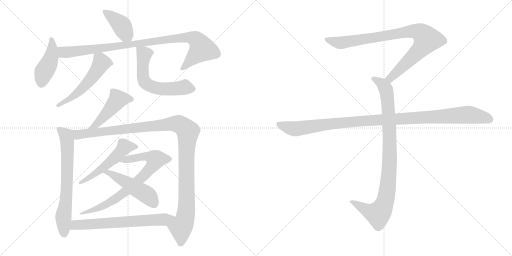
t = 0.00 s
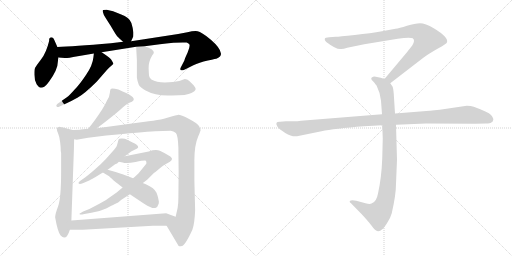
t = 2.50 s
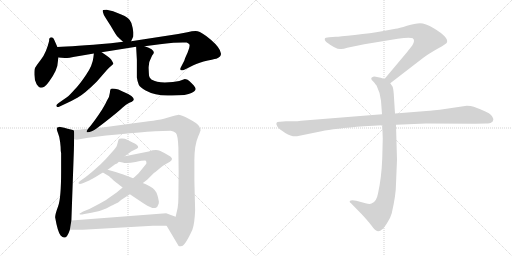
t = 5.00 s
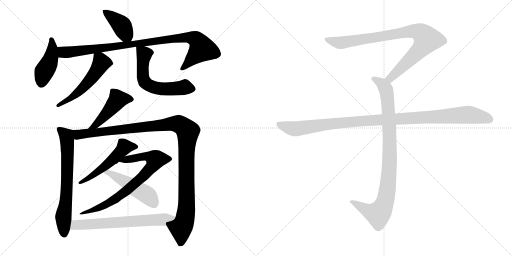
t = 7.50 s
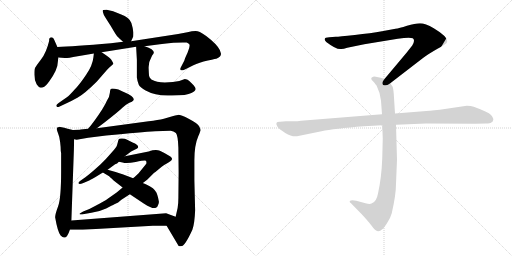
t = 9.99 s
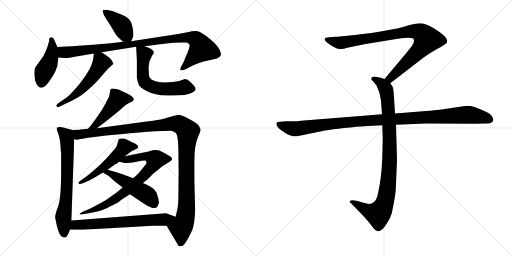
t = 12.49 s

The animated SVG that drew these frames (rendered in a browser with its animation timeline set to each time). Animation: 15 CSS @keyframes rules; one cycle of 12.49 s.

<svg version="1.1" viewBox="0 0 2048 1024" xmlns="http://www.w3.org/2000/svg">
  <g stroke="lightgray" stroke-dasharray="1,1" stroke-width="1" transform="scale(4, 4)">
    <line x1="0" y1="0" x2="256" y2="256"></line>
    <line x1="256" y1="0" x2="0" y2="256"></line>
    <line x1="128" y1="0" x2="128" y2="256"></line>
    <line x1="0" y1="128" x2="256" y2="128"></line>
    <line x1="256" y1="0" x2="512" y2="256"></line>
    <line x1="512" y1="0" x2="256" y2="256"></line>
    <line x1="384" y1="0" x2="384" y2="256"></line>
    <line x1="256" y1="128" x2="512" y2="128"></line>
  </g>
<g transform="scale(1, -1) translate(0, -850)">
   <style type="text/css">
    @keyframes keyframes0 {
      from {
       stroke: black;
       stroke-dashoffset: 408;
       stroke-width: 128;
       }
       57% {
       animation-timing-function: step-end;
       stroke: black;
       stroke-dashoffset: 0;
       stroke-width: 128;
       }
       to {
       stroke: black;
       stroke-width: 1024;
       }
       }
       #make-me-a-hanzi-animation-0 {
         animation: keyframes0 0.582031s both;
         animation-delay: 0.000000s;
         animation-timing-function: linear;
       }
    @keyframes keyframes1 {
      from {
       stroke: black;
       stroke-dashoffset: 441;
       stroke-width: 128;
       }
       59% {
       animation-timing-function: step-end;
       stroke: black;
       stroke-dashoffset: 0;
       stroke-width: 128;
       }
       to {
       stroke: black;
       stroke-width: 1024;
       }
       }
       #make-me-a-hanzi-animation-1 {
         animation: keyframes1 0.608887s both;
         animation-delay: 0.582031s;
         animation-timing-function: linear;
       }
    @keyframes keyframes2 {
      from {
       stroke: black;
       stroke-dashoffset: 971;
       stroke-width: 128;
       }
       76% {
       animation-timing-function: step-end;
       stroke: black;
       stroke-dashoffset: 0;
       stroke-width: 128;
       }
       to {
       stroke: black;
       stroke-width: 1024;
       }
       }
       #make-me-a-hanzi-animation-2 {
         animation: keyframes2 1.040202s both;
         animation-delay: 1.190918s;
         animation-timing-function: linear;
       }
    @keyframes keyframes3 {
      from {
       stroke: black;
       stroke-dashoffset: 544;
       stroke-width: 128;
       }
       64% {
       animation-timing-function: step-end;
       stroke: black;
       stroke-dashoffset: 0;
       stroke-width: 128;
       }
       to {
       stroke: black;
       stroke-width: 1024;
       }
       }
       #make-me-a-hanzi-animation-3 {
         animation: keyframes3 0.692708s both;
         animation-delay: 2.231120s;
         animation-timing-function: linear;
       }
    @keyframes keyframes4 {
      from {
       stroke: black;
       stroke-dashoffset: 604;
       stroke-width: 128;
       }
       66% {
       animation-timing-function: step-end;
       stroke: black;
       stroke-dashoffset: 0;
       stroke-width: 128;
       }
       to {
       stroke: black;
       stroke-width: 1024;
       }
       }
       #make-me-a-hanzi-animation-4 {
         animation: keyframes4 0.741536s both;
         animation-delay: 2.923828s;
         animation-timing-function: linear;
       }
    @keyframes keyframes5 {
      from {
       stroke: black;
       stroke-dashoffset: 471;
       stroke-width: 128;
       }
       61% {
       animation-timing-function: step-end;
       stroke: black;
       stroke-dashoffset: 0;
       stroke-width: 128;
       }
       to {
       stroke: black;
       stroke-width: 1024;
       }
       }
       #make-me-a-hanzi-animation-5 {
         animation: keyframes5 0.633301s both;
         animation-delay: 3.665364s;
         animation-timing-function: linear;
       }
    @keyframes keyframes6 {
      from {
       stroke: black;
       stroke-dashoffset: 692;
       stroke-width: 128;
       }
       69% {
       animation-timing-function: step-end;
       stroke: black;
       stroke-dashoffset: 0;
       stroke-width: 128;
       }
       to {
       stroke: black;
       stroke-width: 1024;
       }
       }
       #make-me-a-hanzi-animation-6 {
         animation: keyframes6 0.813151s both;
         animation-delay: 4.298665s;
         animation-timing-function: linear;
       }
    @keyframes keyframes7 {
      from {
       stroke: black;
       stroke-dashoffset: 1175;
       stroke-width: 128;
       }
       79% {
       animation-timing-function: step-end;
       stroke: black;
       stroke-dashoffset: 0;
       stroke-width: 128;
       }
       to {
       stroke: black;
       stroke-width: 1024;
       }
       }
       #make-me-a-hanzi-animation-7 {
         animation: keyframes7 1.206217s both;
         animation-delay: 5.111816s;
         animation-timing-function: linear;
       }
    @keyframes keyframes8 {
      from {
       stroke: black;
       stroke-dashoffset: 533;
       stroke-width: 128;
       }
       63% {
       animation-timing-function: step-end;
       stroke: black;
       stroke-dashoffset: 0;
       stroke-width: 128;
       }
       to {
       stroke: black;
       stroke-width: 1024;
       }
       }
       #make-me-a-hanzi-animation-8 {
         animation: keyframes8 0.683757s both;
         animation-delay: 6.318033s;
         animation-timing-function: linear;
       }
    @keyframes keyframes9 {
      from {
       stroke: black;
       stroke-dashoffset: 779;
       stroke-width: 128;
       }
       72% {
       animation-timing-function: step-end;
       stroke: black;
       stroke-dashoffset: 0;
       stroke-width: 128;
       }
       to {
       stroke: black;
       stroke-width: 1024;
       }
       }
       #make-me-a-hanzi-animation-9 {
         animation: keyframes9 0.883952s both;
         animation-delay: 7.001790s;
         animation-timing-function: linear;
       }
    @keyframes keyframes10 {
      from {
       stroke: black;
       stroke-dashoffset: 496;
       stroke-width: 128;
       }
       62% {
       animation-timing-function: step-end;
       stroke: black;
       stroke-dashoffset: 0;
       stroke-width: 128;
       }
       to {
       stroke: black;
       stroke-width: 1024;
       }
       }
       #make-me-a-hanzi-animation-10 {
         animation: keyframes10 0.653646s both;
         animation-delay: 7.885742s;
         animation-timing-function: linear;
       }
    @keyframes keyframes11 {
      from {
       stroke: black;
       stroke-dashoffset: 672;
       stroke-width: 128;
       }
       69% {
       animation-timing-function: step-end;
       stroke: black;
       stroke-dashoffset: 0;
       stroke-width: 128;
       }
       to {
       stroke: black;
       stroke-width: 1024;
       }
       }
       #make-me-a-hanzi-animation-11 {
         animation: keyframes11 0.796875s both;
         animation-delay: 8.539388s;
         animation-timing-function: linear;
       }
    @keyframes keyframes12 {
      from {
       stroke: black;
       stroke-dashoffset: 901;
       stroke-width: 128;
       }
       75% {
       animation-timing-function: step-end;
       stroke: black;
       stroke-dashoffset: 0;
       stroke-width: 128;
       }
       to {
       stroke: black;
       stroke-width: 1024;
       }
       }
       #make-me-a-hanzi-animation-12 {
         animation: keyframes12 0.983236s both;
         animation-delay: 9.336263s;
         animation-timing-function: linear;
       }
    @keyframes keyframes13 {
      from {
       stroke: black;
       stroke-dashoffset: 948;
       stroke-width: 128;
       }
       76% {
       animation-timing-function: step-end;
       stroke: black;
       stroke-dashoffset: 0;
       stroke-width: 128;
       }
       to {
       stroke: black;
       stroke-width: 1024;
       }
       }
       #make-me-a-hanzi-animation-13 {
         animation: keyframes13 1.021484s both;
         animation-delay: 10.319499s;
         animation-timing-function: linear;
       }
    @keyframes keyframes14 {
      from {
       stroke: black;
       stroke-dashoffset: 1108;
       stroke-width: 128;
       }
       78% {
       animation-timing-function: step-end;
       stroke: black;
       stroke-dashoffset: 0;
       stroke-width: 128;
       }
       to {
       stroke: black;
       stroke-width: 1024;
       }
       }
       #make-me-a-hanzi-animation-14 {
         animation: keyframes14 1.151693s both;
         animation-delay: 11.340983s;
         animation-timing-function: linear;
       }
</style>
<path d="M 524.5 685.5 L 532.5 703.5 Q 533.5 704.5 533.5 720.5 Q 532.5 735.5 525.5 758.5 Q 518.5 780.5 482.5 793.5 L 452.5 805.5 L 426.5 811.5 Q 414.5 811.5 412.5 810.5 Q 409.5 808.5 411.5 802.5 L 415.5 790.5 Q 415.5 789.5 442.5 747.5 Q 464.5 709.5 469.5 704.5 Q 474.5 699.5 492.5 683.5 C 514.5 663.5 514.5 663.5 524.5 685.5 Z" fill="lightgray"></path> 
<path d="M 137.5 551.0 Q 137.5 528.5 146.5 513.5 Q 156.5 499.5 163.5 499.5 Q 170.5 499.5 177.0 503.5 Q 183.5 507.5 196.5 524.5 Q 231.5 572.5 231.5 604.5 L 233.5 620.5 L 229.5 662.5 L 218.5 687.5 Q 212.5 703.5 201.5 700.5 L 197.5 696.5 Q 196.5 695.5 196.5 686.5 Q 185.5 640.5 164.0 612.0 Q 142.5 583.5 140.0 578.5 Q 137.5 573.5 137.5 562.25 L 137.5 551.0 Z" fill="lightgray"></path> 
<path d="M 233.5 620.5 L 259.5 618.5 Q 262.5 616.5 310.5 625.5 L 375.5 636.5 L 406.5 641.5 L 544.5 663.5 L 578.5 665.5 L 639.5 673.5 Q 663.5 677.5 693.5 679.5 L 731.5 680.5 L 746.5 680.5 Q 749.5 680.5 756.5 674.5 Q 762.5 667.5 750.5 640.5 Q 737.5 612.5 737.5 608.5 L 723.5 581.5 Q 719.5 574.5 722.5 570.5 Q 725.5 566.5 739.5 572.5 L 773.5 589.5 Q 795.5 600.5 831.5 608.5 Q 866.5 616.5 867.5 616.5 Q 886.5 624.5 883.5 637.5 Q 881.5 658.5 843.5 691.5 Q 805.5 723.5 790.5 725.5 Q 775.5 727.5 749.5 721.5 L 712.5 714.5 L 524.5 685.5 L 492.5 683.5 L 443.5 677.5 Q 292.5 664.5 229.5 662.5 C 199.5 661.5 203.5 622.5 233.5 620.5 Z" fill="lightgray"></path> 
<path d="M 375.5 636.5 L 373.5 620.5 Q 370.5 589.5 344.5 551.5 Q 318.5 512.5 299.5 493.5 Q 276.5 467.5 267.5 461.5 L 234.5 438.5 Q 221.5 429.5 226.5 424.5 Q 231.5 419.5 236.5 423.5 L 270.5 439.5 Q 280.5 443.5 309.5 459.5 Q 338.5 475.5 387.5 524.5 L 427.5 570.5 Q 437.5 582.5 446.5 588.5 Q 454.5 593.5 453.5 596.5 Q 452.5 599.5 444.5 612.5 Q 438.5 620.5 406.5 641.5 C 381.5 658.5 378.5 660.5 375.5 636.5 Z" fill="lightgray"></path> 
<path d="M 544.5 663.5 L 547.5 610.5 L 547.5 540.5 Q 548.5 529.5 555.5 510.5 Q 560.5 501.5 582.5 488.5 Q 625.5 464.5 687.5 468.5 Q 748.5 468.5 765.5 478.5 Q 782.5 487.5 782.5 494.5 Q 782.5 501.5 769.5 514.5 Q 756.5 527.5 750.5 531.5 Q 739.5 535.5 736.5 533.5 Q 713.5 522.5 691.5 522.5 L 659.5 520.5 Q 625.5 520.5 605.5 532.5 Q 596.5 541.5 596.5 546.5 Q 595.5 551.5 594.5 577.5 Q 593.5 602.5 608.5 628.5 Q 614.5 635.5 614.5 637.5 Q 614.5 639.5 615.5 640.5 Q 615.5 653.5 578.5 665.5 C 550.5 675.5 543.5 677.5 544.5 663.5 Z" fill="lightgray"></path> 
<path d="M 427.5 447.5 Q 425.5 441.5 408.5 412.5 Q 377.5 364.5 352.5 335.5 C 333.5 312.5 363.5 319.5 387.5 337.5 L 416.5 359.5 Q 474.5 404.5 489.5 419.5 Q 504.5 434.5 517.5 439.5 L 527.5 443.5 Q 553.5 458.5 490.5 484.5 Q 472.5 494.5 459.5 495.5 Q 446.5 496.5 445.5 495.5 Q 440.5 495.5 439.5 479.5 Q 438.5 463.5 427.5 447.5 Z" fill="lightgray"></path> 
<path d="M 291.5 330.5 L 270.5 335.5 Q 236.5 343.5 235.5 342.5 Q 233.5 341.5 230.5 341.5 Q 227.5 338.5 227.5 334.5 Q 226.5 330.5 232.5 316.5 Q 238.5 302.5 240.5 282.5 L 242.5 262.5 Q 242.5 244.5 244.5 238.5 L 244.5 166.5 Q 244.5 57.5 232.5 25.5 Q 220.5 -6.5 220.5 -18.5 Q 230.5 -76.5 242.5 -91.5 Q 264.5 -116.5 279.5 -68.5 L 285.5 -31.5 L 295.5 249.5 L 296.5 293.5 C 297.5 323.5 297.5 329.5 291.5 330.5 Z" fill="lightgray"></path> 
<path d="M 352.5 335.5 L 322.5 332.5 L 319.5 331.5 L 291.5 330.5 C 261.5 328.5 266.5 292.5 296.5 293.5 L 306.5 291.5 L 352.5 299.5 L 424.5 308.5 Q 567.5 322.5 620.5 325.5 L 682.5 327.5 Q 694.5 325.5 703.5 318.5 Q 711.5 310.5 713.5 259.5 L 714.5 159.5 L 713.5 58.5 Q 713.5 36.5 710.5 18.5 L 702.5 -16.5 C 695.5 -45.5 651.5 -26.5 666.5 -52.5 L 714.5 -133.5 Q 719.5 -135.5 727.5 -133.5 Q 740.5 -131.5 769.5 -68.5 Q 778.5 -43.5 780.5 9.5 L 777.5 129.5 L 777.5 209.5 Q 777.5 270.5 793.5 306.5 Q 797.5 315.5 798.5 318.5 L 802.5 329.5 Q 802.5 333.5 796.5 345.5 Q 790.5 356.5 756.5 374.5 Q 721.5 391.5 711.5 390.5 Q 700.5 389.5 689.5 385.5 L 655.5 375.5 Q 632.5 370.5 594.5 365.5 L 387.5 337.5 L 352.5 335.5 Z" fill="lightgray"></path> 
<path d="M 499.5 225.5 L 524.5 244.5 L 538.5 251.5 Q 551.5 257.5 552.5 260.5 Q 554.5 271.5 530.5 280.5 L 508.5 291.5 Q 500.5 295.5 488.5 296.0 Q 476.5 296.5 475.0 293.0 Q 473.5 289.5 470.5 278.5 Q 467.5 267.5 466.5 265.0 Q 465.5 262.5 455.5 250.5 L 431.5 223.5 Q 424.5 215.5 401.5 192.5 Q 359.5 154.5 341.5 141.5 L 321.5 127.5 Q 311.5 120.5 314.5 116.0 Q 317.5 111.5 333.5 118.5 L 354.5 127.5 Q 356.5 128.5 380.5 141.5 L 411.5 160.5 L 430.5 171.5 L 460.5 193.5 Q 468.5 195.5 475.5 203.5 L 499.5 225.5 Z" fill="lightgray"></path> 
<path d="M 490.5 100.5 L 466.5 80.5 L 429.5 54.5 Q 420.5 47.5 397.5 35.5 L 357.5 14.5 L 332.5 4.5 Q 327.5 1.5 322.5 -1.5 Q 316.5 -3.5 318.5 -6.5 Q 319.5 -9.5 337.5 -5.5 L 365.5 -0.5 Q 399.5 4.5 424.5 16.5 Q 449.5 29.5 457.5 33.5 L 472.5 40.5 L 485.5 51.5 L 519.5 73.5 L 571.5 118.5 L 588.5 131.5 L 615.5 158.5 Q 621.5 162.5 627.5 167.5 L 645.5 182.5 Q 657.5 192.5 665.5 195.5 Q 700.5 211.5 681.5 224.5 L 657.5 238.5 L 639.5 247.5 Q 622.5 254.5 594.5 244.5 L 499.5 225.5 C 470.5 219.5 446.5 209.5 475.5 203.5 L 490.5 200.5 Q 504.5 194.5 542.5 202.5 Q 580.5 210.5 583.5 207.5 Q 586.5 203.5 585.5 196.5 Q 583.5 193.5 575.5 183.5 L 553.5 156.5 L 538.5 142.5 Q 533.5 138.5 532.5 137.5 L 490.5 100.5 Z" fill="lightgray"></path> 
<path d="M 411.5 160.5 L 436.5 145.5 Q 443.5 138.5 446.5 136.5 L 454.5 128.5 L 490.5 100.5 L 519.5 73.5 L 576.5 35.5 Q 612.5 12.5 623.5 19.5 Q 629.5 20.5 631.5 28.5 Q 636.5 37.5 635.5 44.5 Q 630.5 71.5 625.5 80.5 Q 620.5 89.5 611.5 97.5 Q 601.5 104.5 587.5 111.5 Q 572.5 117.5 571.5 118.5 L 532.5 137.5 L 490.5 153.5 Q 478.5 157.5 474.5 158.5 L 462.5 162.5 L 430.5 171.5 C 401.5 179.5 385.5 175.5 411.5 160.5 Z" fill="lightgray"></path> 
<path d="M 279.5 -68.5 L 330.5 -68.5 L 611.5 -52.5 L 666.5 -52.5 C 696.5 -52.5 730.5 -26.5 702.5 -16.5 L 664.5 -2.5 L 285.5 -31.5 C 255.5 -33.5 249.5 -68.5 279.5 -68.5 Z" fill="lightgray"></path> 
<path d="M 1561.0 517.0 L 1692.0 618.0 Q 1713.0 634.0 1750.0 655.0 Q 1788.0 676.0 1788.0 681.0 Q 1795.0 701.0 1735.0 737.0 Q 1701.0 757.0 1680.0 757.0 Q 1660.0 757.0 1628.0 747.0 Q 1596.0 737.0 1582.0 735.0 L 1528.0 725.0 Q 1484.0 717.0 1419.0 710.0 Q 1355.0 703.0 1343.0 703.0 L 1317.0 701.0 Q 1299.0 701.0 1299.0 694.0 Q 1297.0 690.0 1305.0 682.0 Q 1347.0 650.0 1365.0 654.0 Q 1374.0 654.0 1389.0 659.0 L 1457.0 673.0 L 1591.0 695.0 Q 1638.0 702.0 1651.0 697.0 Q 1662.0 689.0 1649.0 668.0 L 1627.0 640.0 L 1538.0 534.0 C 1519.0 511.0 1537.0 499.0 1561.0 517.0 Z" fill="lightgray"></path> 
<path d="M 1529.0 349.0 L 1531.0 296.0 L 1529.0 217.0 Q 1526.0 138.0 1512.0 76.0 Q 1506.0 42.0 1486.0 36.0 Q 1479.0 32.0 1462.0 37.0 L 1425.0 47.0 Q 1405.0 51.0 1399.0 46.0 Q 1397.0 41.0 1404.0 37.0 L 1447.0 -7.0 Q 1472.0 -34.0 1485.0 -51.0 Q 1498.0 -68.0 1503.0 -71.0 Q 1515.0 -81.0 1529.0 -67.0 Q 1536.0 -62.0 1549.0 -41.0 Q 1561.0 -24.0 1567.0 -3.0 Q 1584.0 71.0 1584.0 115.0 L 1588.0 211.0 L 1584.0 351.0 L 1580.0 396.0 L 1575.0 475.0 Q 1573.0 498.0 1570.0 504.0 L 1561.0 517.0 C 1554.0 529.0 1554.0 529.0 1538.0 534.0 L 1523.0 539.0 L 1503.0 543.0 Q 1493.0 545.0 1489.0 541.0 Q 1485.0 540.0 1485.0 535.0 Q 1485.0 530.0 1493.0 524.0 Q 1505.0 510.0 1507.0 506.0 Q 1522.0 476.0 1524.0 447.0 L 1528.0 393.0 L 1529.0 349.0 Z" fill="lightgray"></path> 
<path d="M 1528.0 393.0 L 1204.0 367.0 Q 1190.0 365.0 1174.0 365.0 L 1144.0 365.0 L 1120.0 363.0 Q 1097.0 364.0 1110.0 343.0 Q 1116.0 334.0 1141.0 318.0 Q 1167.0 302.0 1188.0 305.0 L 1286.0 325.0 Q 1336.0 336.0 1456.0 345.0 L 1529.0 349.0 L 1584.0 351.0 L 1704.0 356.0 L 1901.0 355.0 L 1944.0 356.0 Q 1961.0 356.0 1965.0 360.0 Q 1971.0 362.0 1973.0 370.0 Q 1975.0 377.0 1964.0 390.0 Q 1953.0 402.0 1895.0 423.0 Q 1884.0 427.0 1867.0 427.0 L 1759.0 411.0 Q 1714.0 406.0 1693.0 405.0 L 1580.0 396.0 L 1528.0 393.0 Z" fill="lightgray"></path> 
      <clipPath id="make-me-a-hanzi-clip-0">
      <path d="M 524.5 685.5 L 532.5 703.5 Q 533.5 704.5 533.5 720.5 Q 532.5 735.5 525.5 758.5 Q 518.5 780.5 482.5 793.5 L 452.5 805.5 L 426.5 811.5 Q 414.5 811.5 412.5 810.5 Q 409.5 808.5 411.5 802.5 L 415.5 790.5 Q 415.5 789.5 442.5 747.5 Q 464.5 709.5 469.5 704.5 Q 474.5 699.5 492.5 683.5 C 514.5 663.5 514.5 663.5 524.5 685.5 Z" fill="lightgray"></path>
      </clipPath>
      <path clip-path="url(#make-me-a-hanzi-clip-0)" d="M 419.5 805.5 L 484.5 751.5 L 518.5 693.5 " fill="none" id="make-me-a-hanzi-animation-0" stroke-dasharray="280 560" stroke-linecap="round"></path>

      <clipPath id="make-me-a-hanzi-clip-1">
      <path d="M 137.5 551.0 Q 137.5 528.5 146.5 513.5 Q 156.5 499.5 163.5 499.5 Q 170.5 499.5 177.0 503.5 Q 183.5 507.5 196.5 524.5 Q 231.5 572.5 231.5 604.5 L 233.5 620.5 L 229.5 662.5 L 218.5 687.5 Q 212.5 703.5 201.5 700.5 L 197.5 696.5 Q 196.5 695.5 196.5 686.5 Q 185.5 640.5 164.0 612.0 Q 142.5 583.5 140.0 578.5 Q 137.5 573.5 137.5 562.25 L 137.5 551.0 Z" fill="lightgray"></path>
      </clipPath>
      <path clip-path="url(#make-me-a-hanzi-clip-1)" d="M 205.5 692.5 L 209.5 653.5 L 204.5 624.5 L 170.5 546.5 L 166.5 515.5 " fill="none" id="make-me-a-hanzi-animation-1" stroke-dasharray="313 626" stroke-linecap="round"></path>

      <clipPath id="make-me-a-hanzi-clip-2">
      <path d="M 233.5 620.5 L 259.5 618.5 Q 262.5 616.5 310.5 625.5 L 375.5 636.5 L 406.5 641.5 L 544.5 663.5 L 578.5 665.5 L 639.5 673.5 Q 663.5 677.5 693.5 679.5 L 731.5 680.5 L 746.5 680.5 Q 749.5 680.5 756.5 674.5 Q 762.5 667.5 750.5 640.5 Q 737.5 612.5 737.5 608.5 L 723.5 581.5 Q 719.5 574.5 722.5 570.5 Q 725.5 566.5 739.5 572.5 L 773.5 589.5 Q 795.5 600.5 831.5 608.5 Q 866.5 616.5 867.5 616.5 Q 886.5 624.5 883.5 637.5 Q 881.5 658.5 843.5 691.5 Q 805.5 723.5 790.5 725.5 Q 775.5 727.5 749.5 721.5 L 712.5 714.5 L 524.5 685.5 L 492.5 683.5 L 443.5 677.5 Q 292.5 664.5 229.5 662.5 C 199.5 661.5 203.5 622.5 233.5 620.5 Z" fill="lightgray"></path>
      </clipPath>
      <path clip-path="url(#make-me-a-hanzi-clip-2)" d="M 234.5 655.5 L 250.5 643.5 L 267.5 641.5 L 691.5 696.5 L 746.5 701.5 L 784.5 692.5 L 796.5 679.5 L 805.5 653.5 L 726.5 575.5 " fill="none" id="make-me-a-hanzi-animation-2" stroke-dasharray="843 1686" stroke-linecap="round"></path>

      <clipPath id="make-me-a-hanzi-clip-3">
      <path d="M 375.5 636.5 L 373.5 620.5 Q 370.5 589.5 344.5 551.5 Q 318.5 512.5 299.5 493.5 Q 276.5 467.5 267.5 461.5 L 234.5 438.5 Q 221.5 429.5 226.5 424.5 Q 231.5 419.5 236.5 423.5 L 270.5 439.5 Q 280.5 443.5 309.5 459.5 Q 338.5 475.5 387.5 524.5 L 427.5 570.5 Q 437.5 582.5 446.5 588.5 Q 454.5 593.5 453.5 596.5 Q 452.5 599.5 444.5 612.5 Q 438.5 620.5 406.5 641.5 C 381.5 658.5 378.5 660.5 375.5 636.5 Z" fill="lightgray"></path>
      </clipPath>
      <path clip-path="url(#make-me-a-hanzi-clip-3)" d="M 445.5 595.5 L 405.5 598.5 L 364.5 534.5 L 331.5 498.5 L 295.5 465.5 L 231.5 427.5 " fill="none" id="make-me-a-hanzi-animation-3" stroke-dasharray="416 832" stroke-linecap="round"></path>

      <clipPath id="make-me-a-hanzi-clip-4">
      <path d="M 544.5 663.5 L 547.5 610.5 L 547.5 540.5 Q 548.5 529.5 555.5 510.5 Q 560.5 501.5 582.5 488.5 Q 625.5 464.5 687.5 468.5 Q 748.5 468.5 765.5 478.5 Q 782.5 487.5 782.5 494.5 Q 782.5 501.5 769.5 514.5 Q 756.5 527.5 750.5 531.5 Q 739.5 535.5 736.5 533.5 Q 713.5 522.5 691.5 522.5 L 659.5 520.5 Q 625.5 520.5 605.5 532.5 Q 596.5 541.5 596.5 546.5 Q 595.5 551.5 594.5 577.5 Q 593.5 602.5 608.5 628.5 Q 614.5 635.5 614.5 637.5 Q 614.5 639.5 615.5 640.5 Q 615.5 653.5 578.5 665.5 C 550.5 675.5 543.5 677.5 544.5 663.5 Z" fill="lightgray"></path>
      </clipPath>
      <path clip-path="url(#make-me-a-hanzi-clip-4)" d="M 550.5 657.5 L 576.5 632.5 L 571.5 547.5 L 578.5 523.5 L 589.5 512.5 L 622.5 498.5 L 662.5 493.5 L 738.5 501.5 L 771.5 495.5 " fill="none" id="make-me-a-hanzi-animation-4" stroke-dasharray="476 952" stroke-linecap="round"></path>

      <clipPath id="make-me-a-hanzi-clip-5">
      <path d="M 427.5 447.5 Q 425.5 441.5 408.5 412.5 Q 377.5 364.5 352.5 335.5 C 333.5 312.5 363.5 319.5 387.5 337.5 L 416.5 359.5 Q 474.5 404.5 489.5 419.5 Q 504.5 434.5 517.5 439.5 L 527.5 443.5 Q 553.5 458.5 490.5 484.5 Q 472.5 494.5 459.5 495.5 Q 446.5 496.5 445.5 495.5 Q 440.5 495.5 439.5 479.5 Q 438.5 463.5 427.5 447.5 Z" fill="lightgray"></path>
      </clipPath>
      <path clip-path="url(#make-me-a-hanzi-clip-5)" d="M 524.5 453.5 L 493.5 457.5 L 469.5 450.5 L 384.5 352.5 L 358.5 339.5 " fill="none" id="make-me-a-hanzi-animation-5" stroke-dasharray="343 686" stroke-linecap="round"></path>

      <clipPath id="make-me-a-hanzi-clip-6">
      <path d="M 291.5 330.5 L 270.5 335.5 Q 236.5 343.5 235.5 342.5 Q 233.5 341.5 230.5 341.5 Q 227.5 338.5 227.5 334.5 Q 226.5 330.5 232.5 316.5 Q 238.5 302.5 240.5 282.5 L 242.5 262.5 Q 242.5 244.5 244.5 238.5 L 244.5 166.5 Q 244.5 57.5 232.5 25.5 Q 220.5 -6.5 220.5 -18.5 Q 230.5 -76.5 242.5 -91.5 Q 264.5 -116.5 279.5 -68.5 L 285.5 -31.5 L 295.5 249.5 L 296.5 293.5 C 297.5 323.5 297.5 329.5 291.5 330.5 Z" fill="lightgray"></path>
      </clipPath>
      <path clip-path="url(#make-me-a-hanzi-clip-6)" d="M 234.5 335.5 L 265.5 306.5 L 268.5 286.5 L 267.5 102.5 L 253.5 -17.5 L 255.5 -85.5 " fill="none" id="make-me-a-hanzi-animation-6" stroke-dasharray="564 1128" stroke-linecap="round"></path>

      <clipPath id="make-me-a-hanzi-clip-7">
      <path d="M 352.5 335.5 L 322.5 332.5 L 319.5 331.5 L 291.5 330.5 C 261.5 328.5 266.5 292.5 296.5 293.5 L 306.5 291.5 L 352.5 299.5 L 424.5 308.5 Q 567.5 322.5 620.5 325.5 L 682.5 327.5 Q 694.5 325.5 703.5 318.5 Q 711.5 310.5 713.5 259.5 L 714.5 159.5 L 713.5 58.5 Q 713.5 36.5 710.5 18.5 L 702.5 -16.5 C 695.5 -45.5 651.5 -26.5 666.5 -52.5 L 714.5 -133.5 Q 719.5 -135.5 727.5 -133.5 Q 740.5 -131.5 769.5 -68.5 Q 778.5 -43.5 780.5 9.5 L 777.5 129.5 L 777.5 209.5 Q 777.5 270.5 793.5 306.5 Q 797.5 315.5 798.5 318.5 L 802.5 329.5 Q 802.5 333.5 796.5 345.5 Q 790.5 356.5 756.5 374.5 Q 721.5 391.5 711.5 390.5 Q 700.5 389.5 689.5 385.5 L 655.5 375.5 Q 632.5 370.5 594.5 365.5 L 387.5 337.5 L 352.5 335.5 Z" fill="lightgray"></path>
      </clipPath>
      <path clip-path="url(#make-me-a-hanzi-clip-7)" d="M 298.5 325.5 L 313.5 312.5 L 327.5 313.5 L 696.5 355.5 L 718.5 351.5 L 743.5 333.5 L 751.5 324.5 L 745.5 224.5 L 746.5 31.5 L 738.5 -30.5 L 723.5 -64.5 L 721.5 -120.5 " fill="none" id="make-me-a-hanzi-animation-7" stroke-dasharray="1047 2094" stroke-linecap="round"></path>

      <clipPath id="make-me-a-hanzi-clip-8">
      <path d="M 499.5 225.5 L 524.5 244.5 L 538.5 251.5 Q 551.5 257.5 552.5 260.5 Q 554.5 271.5 530.5 280.5 L 508.5 291.5 Q 500.5 295.5 488.5 296.0 Q 476.5 296.5 475.0 293.0 Q 473.5 289.5 470.5 278.5 Q 467.5 267.5 466.5 265.0 Q 465.5 262.5 455.5 250.5 L 431.5 223.5 Q 424.5 215.5 401.5 192.5 Q 359.5 154.5 341.5 141.5 L 321.5 127.5 Q 311.5 120.5 314.5 116.0 Q 317.5 111.5 333.5 118.5 L 354.5 127.5 Q 356.5 128.5 380.5 141.5 L 411.5 160.5 L 430.5 171.5 L 460.5 193.5 Q 468.5 195.5 475.5 203.5 L 499.5 225.5 Z" fill="lightgray"></path>
      </clipPath>
      <path clip-path="url(#make-me-a-hanzi-clip-8)" d="M 545.5 263.5 L 497.5 262.5 L 417.5 183.5 L 367.5 144.5 L 319.5 121.5 " fill="none" id="make-me-a-hanzi-animation-8" stroke-dasharray="405 810" stroke-linecap="round"></path>

      <clipPath id="make-me-a-hanzi-clip-9">
      <path d="M 490.5 100.5 L 466.5 80.5 L 429.5 54.5 Q 420.5 47.5 397.5 35.5 L 357.5 14.5 L 332.5 4.5 Q 327.5 1.5 322.5 -1.5 Q 316.5 -3.5 318.5 -6.5 Q 319.5 -9.5 337.5 -5.5 L 365.5 -0.5 Q 399.5 4.5 424.5 16.5 Q 449.5 29.5 457.5 33.5 L 472.5 40.5 L 485.5 51.5 L 519.5 73.5 L 571.5 118.5 L 588.5 131.5 L 615.5 158.5 Q 621.5 162.5 627.5 167.5 L 645.5 182.5 Q 657.5 192.5 665.5 195.5 Q 700.5 211.5 681.5 224.5 L 657.5 238.5 L 639.5 247.5 Q 622.5 254.5 594.5 244.5 L 499.5 225.5 C 470.5 219.5 446.5 209.5 475.5 203.5 L 490.5 200.5 Q 504.5 194.5 542.5 202.5 Q 580.5 210.5 583.5 207.5 Q 586.5 203.5 585.5 196.5 Q 583.5 193.5 575.5 183.5 L 553.5 156.5 L 538.5 142.5 Q 533.5 138.5 532.5 137.5 L 490.5 100.5 Z" fill="lightgray"></path>
      </clipPath>
      <path clip-path="url(#make-me-a-hanzi-clip-9)" d="M 483.5 203.5 L 508.5 213.5 L 577.5 225.5 L 621.5 212.5 L 606.5 182.5 L 571.5 144.5 L 461.5 54.5 L 372.5 9.5 L 321.5 -4.5 " fill="none" id="make-me-a-hanzi-animation-9" stroke-dasharray="651 1302" stroke-linecap="round"></path>

      <clipPath id="make-me-a-hanzi-clip-10">
      <path d="M 411.5 160.5 L 436.5 145.5 Q 443.5 138.5 446.5 136.5 L 454.5 128.5 L 490.5 100.5 L 519.5 73.5 L 576.5 35.5 Q 612.5 12.5 623.5 19.5 Q 629.5 20.5 631.5 28.5 Q 636.5 37.5 635.5 44.5 Q 630.5 71.5 625.5 80.5 Q 620.5 89.5 611.5 97.5 Q 601.5 104.5 587.5 111.5 Q 572.5 117.5 571.5 118.5 L 532.5 137.5 L 490.5 153.5 Q 478.5 157.5 474.5 158.5 L 462.5 162.5 L 430.5 171.5 C 401.5 179.5 385.5 175.5 411.5 160.5 Z" fill="lightgray"></path>
      </clipPath>
      <path clip-path="url(#make-me-a-hanzi-clip-10)" d="M 418.5 158.5 L 443.5 156.5 L 586.5 71.5 L 616.5 33.5 " fill="none" id="make-me-a-hanzi-animation-10" stroke-dasharray="368 736" stroke-linecap="round"></path>

      <clipPath id="make-me-a-hanzi-clip-11">
      <path d="M 279.5 -68.5 L 330.5 -68.5 L 611.5 -52.5 L 666.5 -52.5 C 696.5 -52.5 730.5 -26.5 702.5 -16.5 L 664.5 -2.5 L 285.5 -31.5 C 255.5 -33.5 249.5 -68.5 279.5 -68.5 Z" fill="lightgray"></path>
      </clipPath>
      <path clip-path="url(#make-me-a-hanzi-clip-11)" d="M 285.5 -63.5 L 301.5 -49.5 L 632.5 -29.5 L 694.5 -17.5 " fill="none" id="make-me-a-hanzi-animation-11" stroke-dasharray="544 1088" stroke-linecap="round"></path>

      <clipPath id="make-me-a-hanzi-clip-12">
      <path d="M 1561.0 517.0 L 1692.0 618.0 Q 1713.0 634.0 1750.0 655.0 Q 1788.0 676.0 1788.0 681.0 Q 1795.0 701.0 1735.0 737.0 Q 1701.0 757.0 1680.0 757.0 Q 1660.0 757.0 1628.0 747.0 Q 1596.0 737.0 1582.0 735.0 L 1528.0 725.0 Q 1484.0 717.0 1419.0 710.0 Q 1355.0 703.0 1343.0 703.0 L 1317.0 701.0 Q 1299.0 701.0 1299.0 694.0 Q 1297.0 690.0 1305.0 682.0 Q 1347.0 650.0 1365.0 654.0 Q 1374.0 654.0 1389.0 659.0 L 1457.0 673.0 L 1591.0 695.0 Q 1638.0 702.0 1651.0 697.0 Q 1662.0 689.0 1649.0 668.0 L 1627.0 640.0 L 1538.0 534.0 C 1519.0 511.0 1537.0 499.0 1561.0 517.0 Z" fill="lightgray"></path>
      </clipPath>
      <path clip-path="url(#make-me-a-hanzi-clip-12)" d="M 1308.0 691.0 L 1367.0 679.0 L 1625.0 723.0 L 1656.0 726.0 L 1687.0 716.0 L 1708.0 692.0 L 1695.0 670.0 L 1580.0 554.0 L 1561.0 537.0 L 1548.0 536.0 " fill="none" id="make-me-a-hanzi-animation-12" stroke-dasharray="773 1546" stroke-linecap="round"></path>

      <clipPath id="make-me-a-hanzi-clip-13">
      <path d="M 1529.0 349.0 L 1531.0 296.0 L 1529.0 217.0 Q 1526.0 138.0 1512.0 76.0 Q 1506.0 42.0 1486.0 36.0 Q 1479.0 32.0 1462.0 37.0 L 1425.0 47.0 Q 1405.0 51.0 1399.0 46.0 Q 1397.0 41.0 1404.0 37.0 L 1447.0 -7.0 Q 1472.0 -34.0 1485.0 -51.0 Q 1498.0 -68.0 1503.0 -71.0 Q 1515.0 -81.0 1529.0 -67.0 Q 1536.0 -62.0 1549.0 -41.0 Q 1561.0 -24.0 1567.0 -3.0 Q 1584.0 71.0 1584.0 115.0 L 1588.0 211.0 L 1584.0 351.0 L 1580.0 396.0 L 1575.0 475.0 Q 1573.0 498.0 1570.0 504.0 L 1561.0 517.0 C 1554.0 529.0 1554.0 529.0 1538.0 534.0 L 1523.0 539.0 L 1503.0 543.0 Q 1493.0 545.0 1489.0 541.0 Q 1485.0 540.0 1485.0 535.0 Q 1485.0 530.0 1493.0 524.0 Q 1505.0 510.0 1507.0 506.0 Q 1522.0 476.0 1524.0 447.0 L 1528.0 393.0 L 1529.0 349.0 Z" fill="lightgray"></path>
      </clipPath>
      <path clip-path="url(#make-me-a-hanzi-clip-13)" d="M 1494.0 533.0 L 1524.0 518.0 L 1540.0 500.0 L 1551.0 450.0 L 1559.0 218.0 L 1547.0 75.0 L 1529.0 15.0 L 1510.0 -6.0 L 1473.0 5.0 L 1405.0 43.0 " fill="none" id="make-me-a-hanzi-animation-13" stroke-dasharray="820 1640" stroke-linecap="round"></path>

      <clipPath id="make-me-a-hanzi-clip-14">
      <path d="M 1528.0 393.0 L 1204.0 367.0 Q 1190.0 365.0 1174.0 365.0 L 1144.0 365.0 L 1120.0 363.0 Q 1097.0 364.0 1110.0 343.0 Q 1116.0 334.0 1141.0 318.0 Q 1167.0 302.0 1188.0 305.0 L 1286.0 325.0 Q 1336.0 336.0 1456.0 345.0 L 1529.0 349.0 L 1584.0 351.0 L 1704.0 356.0 L 1901.0 355.0 L 1944.0 356.0 Q 1961.0 356.0 1965.0 360.0 Q 1971.0 362.0 1973.0 370.0 Q 1975.0 377.0 1964.0 390.0 Q 1953.0 402.0 1895.0 423.0 Q 1884.0 427.0 1867.0 427.0 L 1759.0 411.0 Q 1714.0 406.0 1693.0 405.0 L 1580.0 396.0 L 1528.0 393.0 Z" fill="lightgray"></path>
      </clipPath>
      <path clip-path="url(#make-me-a-hanzi-clip-14)" d="M 1116.0 353.0 L 1146.0 341.0 L 1189.0 335.0 L 1429.0 365.0 L 1863.0 391.0 L 1930.0 382.0 L 1960.0 372.0 " fill="none" id="make-me-a-hanzi-animation-14" stroke-dasharray="980 1960" stroke-linecap="round"></path>

</g>
</svg>
